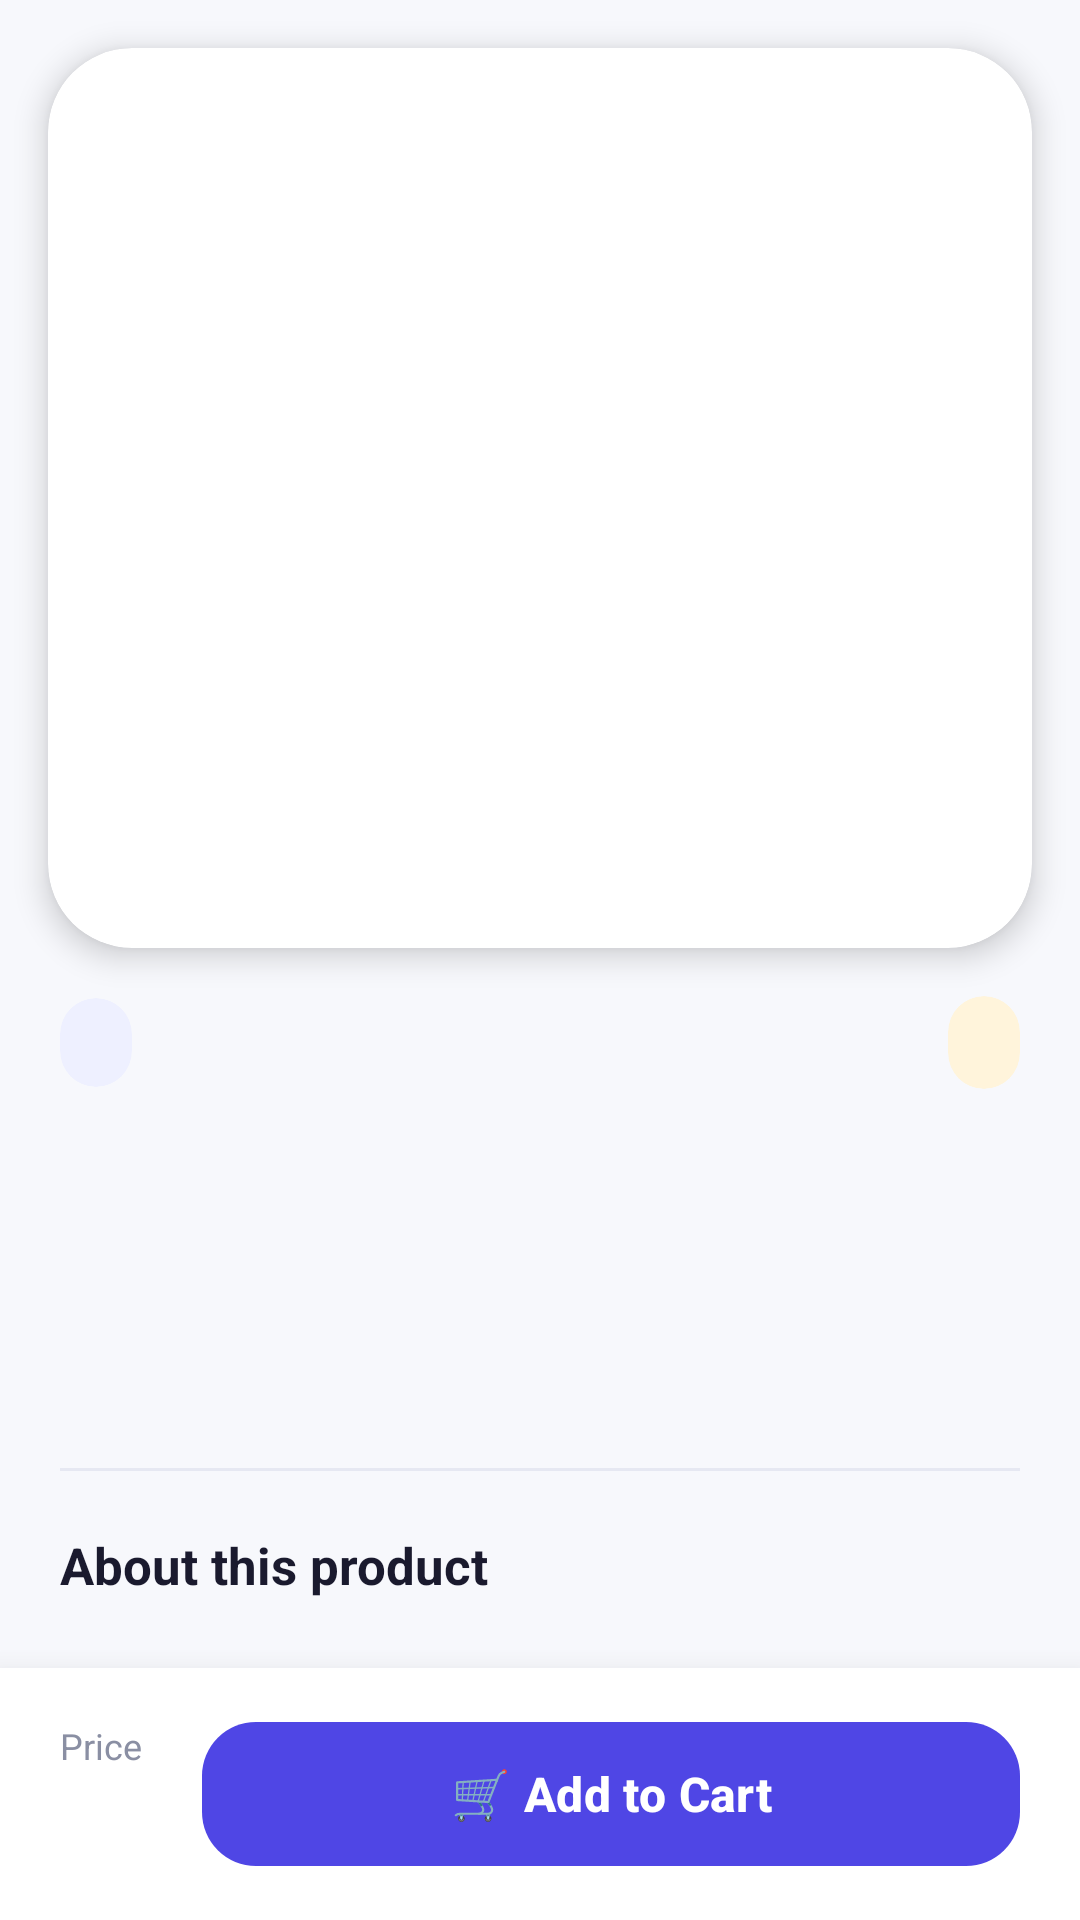

This screen was rendered from an Android layout file. Write that file and the resources it references.
<!-- AndroidManifest.xml: application theme Theme.AndroidMachineTest -->
<!-- res/layout/product_detail_fragment.xml -->
<?xml version="1.0" encoding="utf-8"?>
<LinearLayout xmlns:android="http://schemas.android.com/apk/res/android"
    xmlns:app="http://schemas.android.com/apk/res-auto"
    android:layout_width="match_parent"
    android:layout_height="match_parent"
    android:background="#F7F8FC"
    android:orientation="vertical">

    <ScrollView
        android:layout_width="match_parent"
        android:layout_height="0dp"
        android:layout_weight="1"
        android:fillViewport="true"
        android:scrollbars="none">

        <LinearLayout
            android:layout_width="match_parent"
            android:layout_height="wrap_content"
            android:orientation="vertical">

            
            <androidx.cardview.widget.CardView
                android:layout_width="match_parent"
                android:layout_height="300dp"
                android:layout_margin="16dp"
                app:cardBackgroundColor="#FFFFFF"
                app:cardCornerRadius="28dp"
                app:cardElevation="6dp">

                <ImageView
                    android:id="@+id/detailImage"
                    android:layout_width="match_parent"
                    android:layout_height="match_parent"
                    android:padding="20dp"
                    android:scaleType="fitCenter" />
            </androidx.cardview.widget.CardView>

            <LinearLayout
                android:layout_width="match_parent"
                android:layout_height="wrap_content"
                android:orientation="vertical"
                android:paddingHorizontal="20dp"
                android:paddingBottom="24dp">

                
                <LinearLayout
                    android:layout_width="match_parent"
                    android:layout_height="wrap_content"
                    android:gravity="center_vertical"
                    android:orientation="horizontal">

                    <androidx.cardview.widget.CardView
                        android:layout_width="wrap_content"
                        android:layout_height="wrap_content"
                        app:cardBackgroundColor="#EEF0FF"
                        app:cardCornerRadius="12dp"
                        app:cardElevation="0dp">

                        <TextView
                            android:id="@+id/detailCategory"
                            android:layout_width="wrap_content"
                            android:layout_height="wrap_content"
                            android:paddingHorizontal="12dp"
                            android:paddingVertical="6dp"
                            android:textColor="#4F46E5"
                            android:textSize="13sp"
                            android:textStyle="bold" />
                    </androidx.cardview.widget.CardView>

                    <View
                        android:layout_width="0dp"
                        android:layout_height="0dp"
                        android:layout_weight="1" />

                    <androidx.cardview.widget.CardView
                        android:layout_width="wrap_content"
                        android:layout_height="wrap_content"
                        app:cardBackgroundColor="#FFF4DB"
                        app:cardCornerRadius="12dp"
                        app:cardElevation="0dp">

                        <TextView
                            android:id="@+id/detailRating"
                            android:layout_width="wrap_content"
                            android:layout_height="wrap_content"
                            android:paddingHorizontal="12dp"
                            android:paddingVertical="6dp"
                            android:textColor="#D97706"
                            android:textSize="14sp"
                            android:textStyle="bold" />
                    </androidx.cardview.widget.CardView>
                </LinearLayout>

                <TextView
                    android:id="@+id/detailTitle"
                    android:layout_width="match_parent"
                    android:layout_height="wrap_content"
                    android:layout_marginTop="16dp"
                    android:textColor="#1A1A2E"
                    android:textSize="26sp"
                    android:textStyle="bold" />

                <TextView
                    android:id="@+id/detailBrand"
                    android:layout_width="match_parent"
                    android:layout_height="wrap_content"
                    android:layout_marginTop="4dp"
                    android:textColor="#8A8FA3"
                    android:textSize="15sp" />

                <TextView
                    android:id="@+id/detailStock"
                    android:layout_width="wrap_content"
                    android:layout_height="wrap_content"
                    android:layout_marginTop="12dp"
                    android:textColor="#16A34A"
                    android:textSize="14sp"
                    android:textStyle="bold" />

                <View
                    android:layout_width="match_parent"
                    android:layout_height="1dp"
                    android:layout_marginVertical="20dp"
                    android:background="#E6E8F2" />

                <TextView
                    android:layout_width="match_parent"
                    android:layout_height="wrap_content"
                    android:text="About this product"
                    android:textColor="#1A1A2E"
                    android:textSize="17sp"
                    android:textStyle="bold" />

                <TextView
                    android:id="@+id/detailDescription"
                    android:layout_width="match_parent"
                    android:layout_height="wrap_content"
                    android:layout_marginTop="8dp"
                    android:lineSpacingExtra="5dp"
                    android:textColor="#4A4E69"
                    android:textSize="15sp" />
            </LinearLayout>
        </LinearLayout>
    </ScrollView>

    
    <LinearLayout
        android:layout_width="match_parent"
        android:layout_height="wrap_content"
        android:background="#FFFFFF"
        android:elevation="16dp"
        android:gravity="center_vertical"
        android:orientation="horizontal"
        android:paddingHorizontal="20dp"
        android:paddingVertical="14dp">

        <LinearLayout
            android:layout_width="wrap_content"
            android:layout_height="wrap_content"
            android:orientation="vertical">

            <TextView
                android:layout_width="wrap_content"
                android:layout_height="wrap_content"
                android:text="Price"
                android:textColor="#8A8FA3"
                android:textSize="12sp" />

            <TextView
                android:id="@+id/detailPrice"
                android:layout_width="wrap_content"
                android:layout_height="wrap_content"
                android:textColor="#4F46E5"
                android:textSize="24sp"
                android:textStyle="bold" />
        </LinearLayout>

        <com.google.android.material.button.MaterialButton
            android:id="@+id/btnAddToCart"
            android:layout_width="0dp"
            android:layout_height="56dp"
            android:layout_marginStart="20dp"
            android:layout_weight="1"
            android:text="🛒 Add to Cart"
            android:textAllCaps="false"
            android:textColor="#FFFFFF"
            android:textSize="16sp"
            android:textStyle="bold"
            app:backgroundTint="#4F46E5"
            app:cornerRadius="18dp" />
    </LinearLayout>

</LinearLayout>
<!-- resources referenced by this layout -->
<resources>
  <style name="Theme.AndroidMachineTest" parent="Base.Theme.AndroidMachineTest" />
  <style name="Base.Theme.AndroidMachineTest" parent="Theme.Material3.DayNight.NoActionBar">
          
          
      </style>
</resources>
